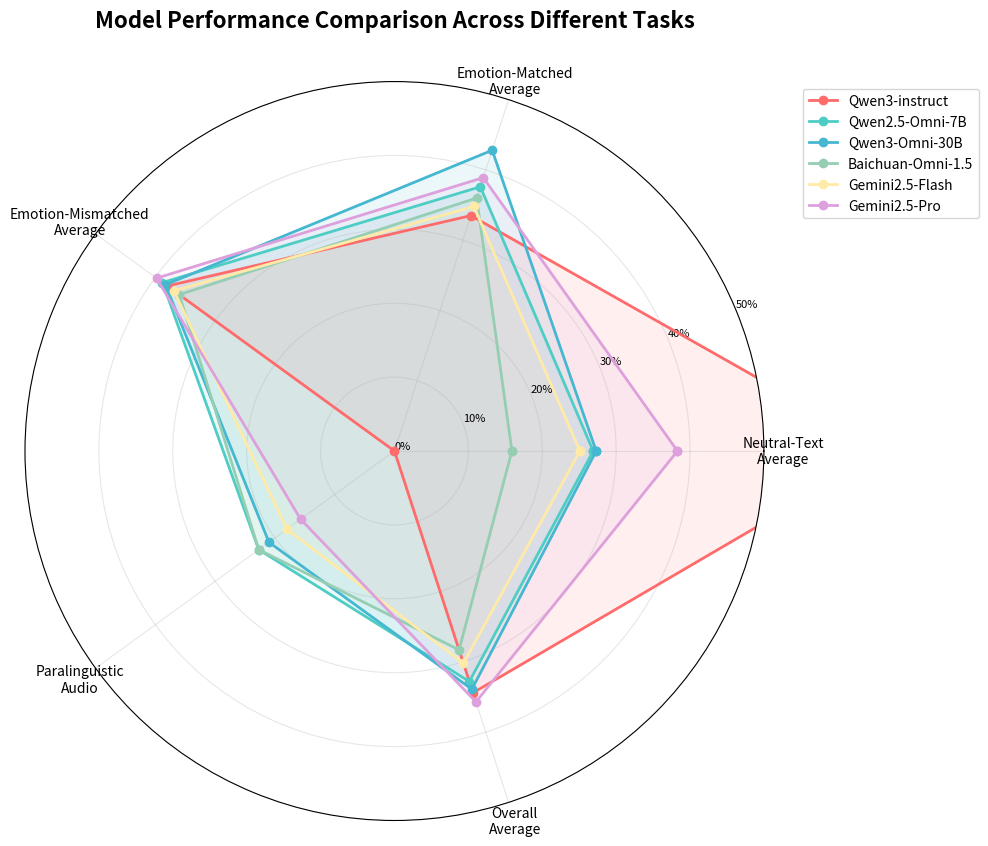
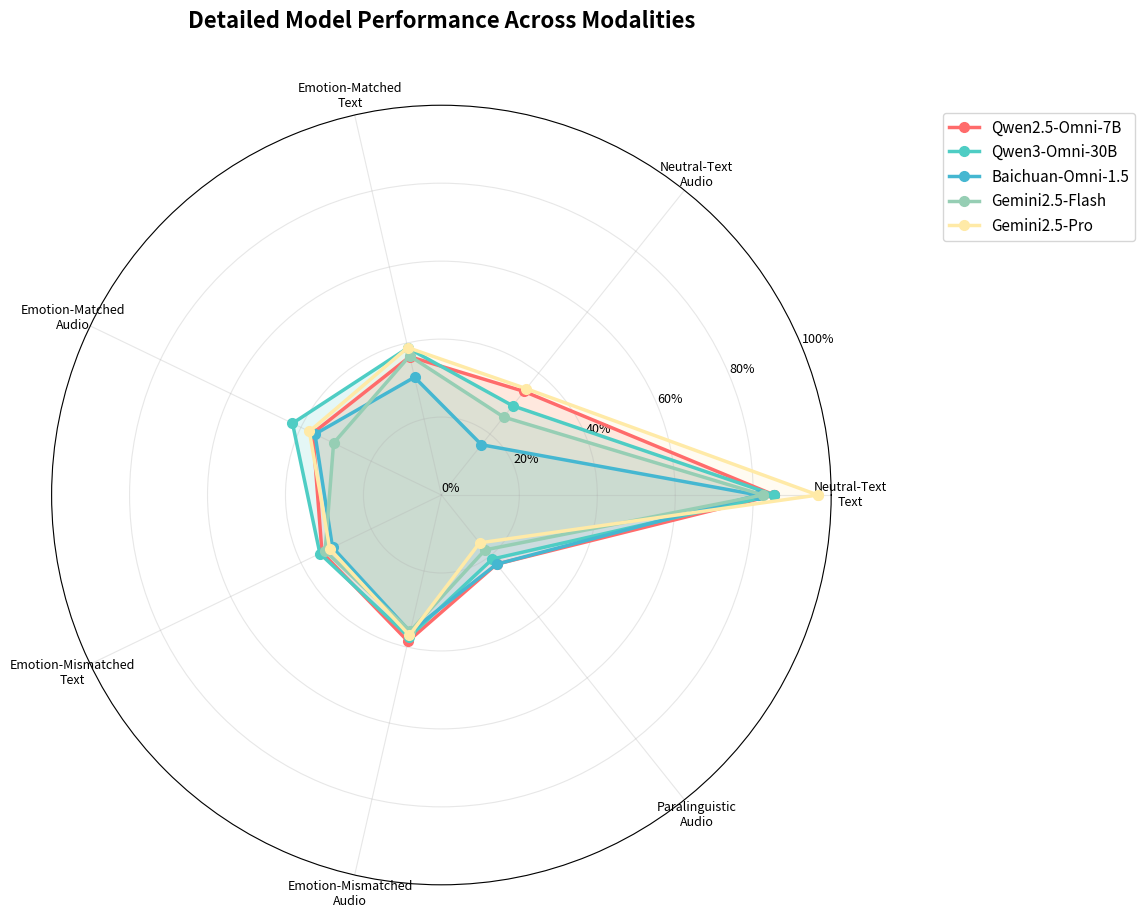

Here is the Python script that generated these plots, in order:
import matplotlib.pyplot as plt
import numpy as np
import pandas as pd

# Data from the table - extracting key performance metrics
# Using Overall Average column as the main metric for each model
models = [
    'Qwen3-instruct',
    'Qwen2.5-Omni-7B', 
    'Qwen3-Omni-30B',
    'Baichuan-Omni-1.5',
    'Gemini2.5-Flash',
    'Gemini2.5-Pro'
]

# Categories based on the experimental conditions
categories = [
    'Neutral-Text\nAverage',
    'Emotion-Matched\nAverage', 
    'Emotion-Mismatched\nAverage',
    'Paralinguistic\nAudio',
    'Overall\nAverage'
]

# Performance data (Overall Average column from table)
performance_data = {
    'Qwen3-instruct': [66.6, 33.5, 38.0, 0, 34.4],  # No audio data, estimated overall
    'Qwen2.5-Omni-7B': [26.9, 37.6, 38.8, 22.7, 32.8],
    'Qwen3-Omni-30B': [27.3, 42.8, 38.3, 21.0, 33.9],
    'Baichuan-Omni-1.5': [15.9, 36.0, 36.0, 22.7, 28.3],
    'Gemini2.5-Flash': [25.1, 34.8, 36.9, 18.0, 30.2],
    'Gemini2.5-Pro': [38.3, 38.9, 39.8, 15.7, 35.7]
}

# Create the radar chart
def create_radar_chart():
    # Number of variables
    N = len(categories)
    angles = np.linspace(0, 2 * np.pi, N, endpoint=False).tolist()
    
    # Create figure
    fig, ax = plt.subplots(figsize=(10, 10), subplot_kw=dict(projection='polar'))
    
    # Colors for different models
    colors = ['#FF6B6B', '#4ECDC4', '#45B7D1', '#96CEB4', '#FFEAA7', '#DDA0DD']
    
    # Plot each model
    for i, (model, values) in enumerate(performance_data.items()):
        # Complete the circle
        values_plot = values + values[:1]
        angles_plot = angles + angles[:1]
        
        # Plot the line
        ax.plot(angles_plot, values_plot, 'o-', linewidth=2, 
                label=model, color=colors[i], markersize=6)
        
        # Fill the area
        ax.fill(angles_plot, values_plot, alpha=0.1, color=colors[i])
    
    # Customize the chart
    ax.set_xticks(angles)
    ax.set_xticklabels(categories, fontsize=10)
    ax.set_ylim(0, 50)  # Adjust based on your data range
    ax.set_yticks([0, 10, 20, 30, 40, 50])
    ax.set_yticklabels(['0%', '10%', '20%', '30%', '40%', '50%'], fontsize=8)
    ax.grid(True, alpha=0.3)
    
    # Add title and legend
    plt.title('Model Performance Comparison Across Different Tasks\n', 
              fontsize=16, fontweight='bold', pad=20)
    plt.legend(loc='upper right', bbox_to_anchor=(1.3, 1.0), fontsize=10)
    
    # Adjust layout and save
    plt.tight_layout()
    plt.savefig('model_performance_radar_basic.pdf', dpi=300, bbox_inches='tight')
    plt.show()

# Alternative: Create a more detailed radar chart with separate metrics
def create_detailed_radar_chart():
    # More detailed categories based on individual modalities
    detailed_categories = [
        'Neutral-Text\nText',
        'Neutral-Text\nAudio', 
        'Emotion-Matched\nText',
        'Emotion-Matched\nAudio',
        'Emotion-Mismatched\nText',
        'Emotion-Mismatched\nAudio',
        'Paralinguistic\nAudio'
    ]
    
    # More detailed performance data
    detailed_performance = {
        'Qwen2.5-Omni-7B': [85.4, 34.0, 36.4, 36.6, 34.0, 38.5, 22.7],
        'Qwen3-Omni-30B': [85.4, 29.3, 38.7, 42.4, 34.6, 37.4, 21.0],
        'Baichuan-Omni-1.5': [81.2, 16.5, 31.0, 36.0, 31.0, 36.0, 22.7],
        'Gemini2.5-Flash': [82.5, 25.6, 36.6, 30.7, 33.1, 35.8, 18.0],
        'Gemini2.5-Pro': [96.6, 34.9, 38.8, 37.6, 31.8, 36.9, 15.7]
    }
    
    N = len(detailed_categories)
    angles = np.linspace(0, 2 * np.pi, N, endpoint=False).tolist()
    
    fig, ax = plt.subplots(figsize=(12, 12), subplot_kw=dict(projection='polar'))
    
    colors = ['#FF6B6B', '#4ECDC4', '#45B7D1', '#96CEB4', '#FFEAA7']
    
    for i, (model, values) in enumerate(detailed_performance.items()):
        values_plot = values + values[:1]
        angles_plot = angles + angles[:1]
        
        ax.plot(angles_plot, values_plot, 'o-', linewidth=2.5, 
                label=model, color=colors[i], markersize=7)
        ax.fill(angles_plot, values_plot, alpha=0.15, color=colors[i])
    
    ax.set_xticks(angles)
    ax.set_xticklabels(detailed_categories, fontsize=9)
    ax.set_ylim(0, 100)
    ax.set_yticks([0, 20, 40, 60, 80, 100])
    ax.set_yticklabels(['0%', '20%', '40%', '60%', '80%', '100%'], fontsize=9)
    ax.grid(True, alpha=0.3)
    
    plt.title('Detailed Model Performance Across Modalities\n', 
              fontsize=16, fontweight='bold', pad=20)
    plt.legend(loc='upper right', bbox_to_anchor=(1.4, 1.0), fontsize=11)
    
    plt.tight_layout()
    plt.savefig('model_performance_radar_detailed.pdf', dpi=300, bbox_inches='tight')
    plt.show()

# Create a comparison table visualization
def create_performance_table():
    fig, ax = plt.subplots(figsize=(14, 8))
    ax.axis('tight')
    ax.axis('off')
    
    # Create table data
    table_data = []
    headers = ['Model', 'Neutral-Text Avg', 'Emotion-Matched Avg', 
               'Emotion-Mismatched Avg', 'Paralinguistic Audio', 'Overall Avg']
    
    for model in models:
        if model in performance_data:
            row = [model] + [f"{val:.1f}%" if val > 0 else "--" for val in performance_data[model]]
            table_data.append(row)
    
    # Create table
    table = ax.table(cellText=table_data, colLabels=headers, 
                    cellLoc='center', loc='center', bbox=[0, 0, 1, 1])
    
    # Style the table
    table.auto_set_font_size(False)
    table.set_fontsize(10)
    table.scale(1, 2)
    
    # Color the header
    for i in range(len(headers)):
        table[(0, i)].set_facecolor('#4CAF50')
        table[(0, i)].set_text_props(weight='bold', color='white')
    
    # Highlight best performance in each column
    for col in range(1, len(headers)):
        values = [float(row[col].replace('%', '').replace('--', '0')) for row in table_data]
        max_val = max(values)
        max_idx = values.index(max_val) + 1  # +1 for header row
        
        table[(max_idx, col)].set_facecolor('#FFD700')  # Gold for best
        table[(max_idx, col)].set_text_props(weight='bold')
    
    plt.title('Model Performance Summary Table', fontsize=16, fontweight='bold', pad=20)
    plt.savefig('model_performance_table.pdf', dpi=300, bbox_inches='tight')
    plt.show()

if __name__ == "__main__":
    print("Creating radar chart visualizations and saving as PDF...")
    print("\n1. Basic Performance Comparison:")
    create_radar_chart()
    print("   ✅ Saved as: model_performance_radar_basic.pdf")
    
    print("\n2. Detailed Modality Performance:")
    create_detailed_radar_chart()
    print("   ✅ Saved as: model_performance_radar_detailed.pdf")
    
    print("\n3. Performance Summary Table:")
    create_performance_table()
    print("   ✅ Saved as: model_performance_table.pdf")
    
    print("\n🎉 All figures have been saved as high-quality PDF files!")
